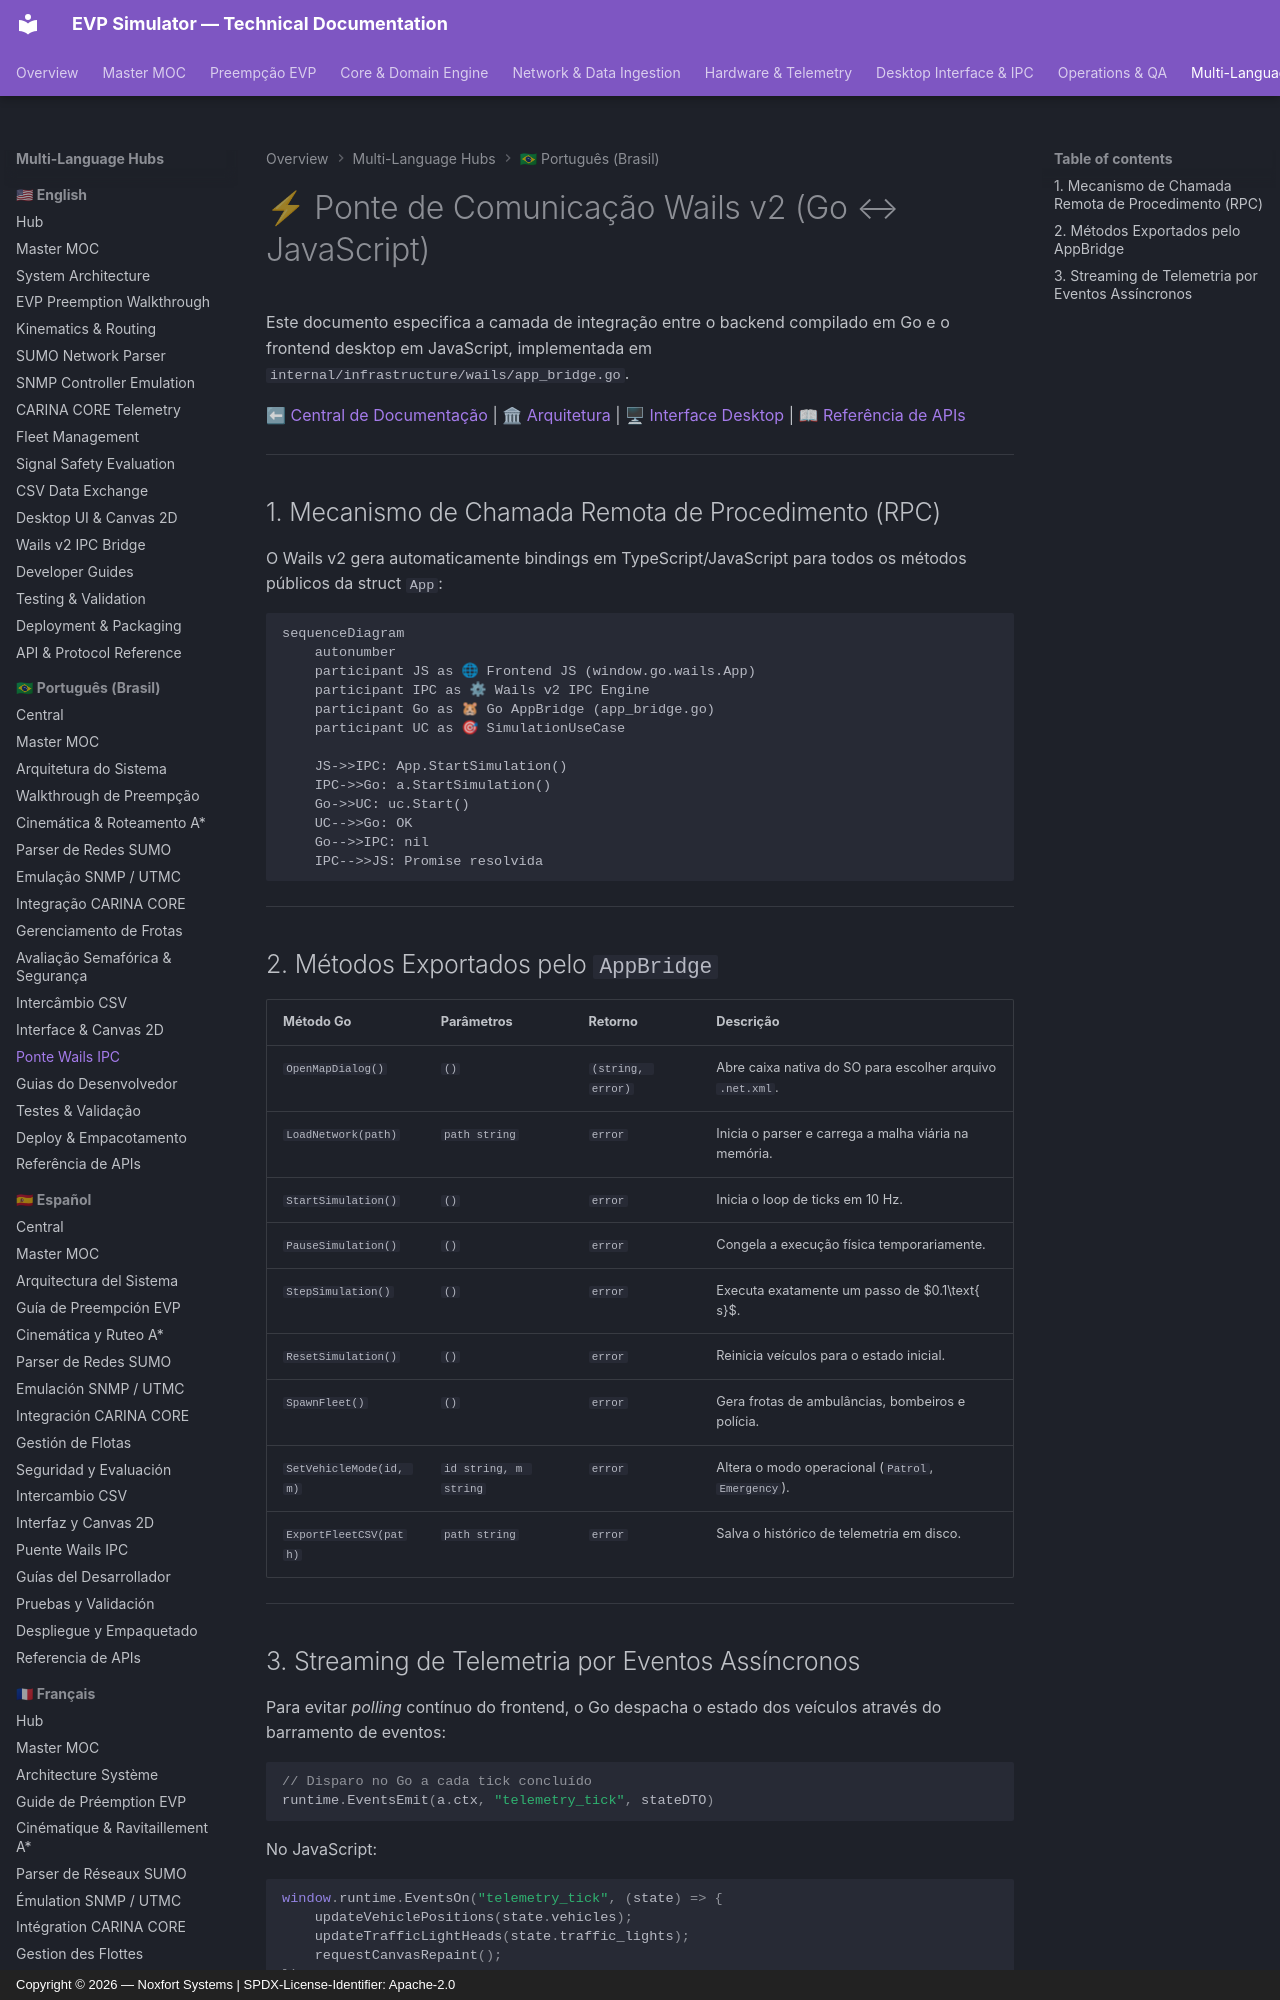

repository: Noxfort-Systems-Brazil/EVP_SIMULATOR · page: pt-br/wails_ipc_and_bridges/index.html · generator: mkdocs · copyright: Copyright © 2026 — Noxfort Systems | SPDX-License-Identifier: Apache-2.0

---
tags: [wails, ipc, bridge, json, events, rpc, frontend-backend]
aliases: [Ponte Wails IPC, Wails Bridge, IPC Go-JavaScript]
---

# ⚡ Ponte de Comunicação Wails v2 (Go ↔ JavaScript)

Este documento especifica a camada de integração entre o backend compilado em Go e o frontend desktop em JavaScript, implementada em `internal/infrastructure/wails/app_bridge.go`.

⬅ [Central de Documentação](README.md) | 🏛 [Arquitetura](architecture.md) | 🖥 [Interface Desktop](ui_and_canvas_rendering.md) | 📖 [Referência de APIs](api_and_protocols_reference.md)

---

## 1. Mecanismo de Chamada Remota de Procedimento (RPC)

O Wails v2 gera automaticamente bindings em TypeScript/JavaScript para todos os métodos públicos da struct `App`:

```mermaid
sequenceDiagram
    autonumber
    participant JS as 🌐 Frontend JS (window.go.wails.App)
    participant IPC as ⚙ Wails v2 IPC Engine
    participant Go as 🐹 Go AppBridge (app_bridge.go)
    participant UC as 🎯 SimulationUseCase

    JS->>IPC: App.StartSimulation()
    IPC->>Go: a.StartSimulation()
    Go->>UC: uc.Start()
    UC-->>Go: OK
    Go-->>IPC: nil
    IPC-->>JS: Promise resolvida
```

---
